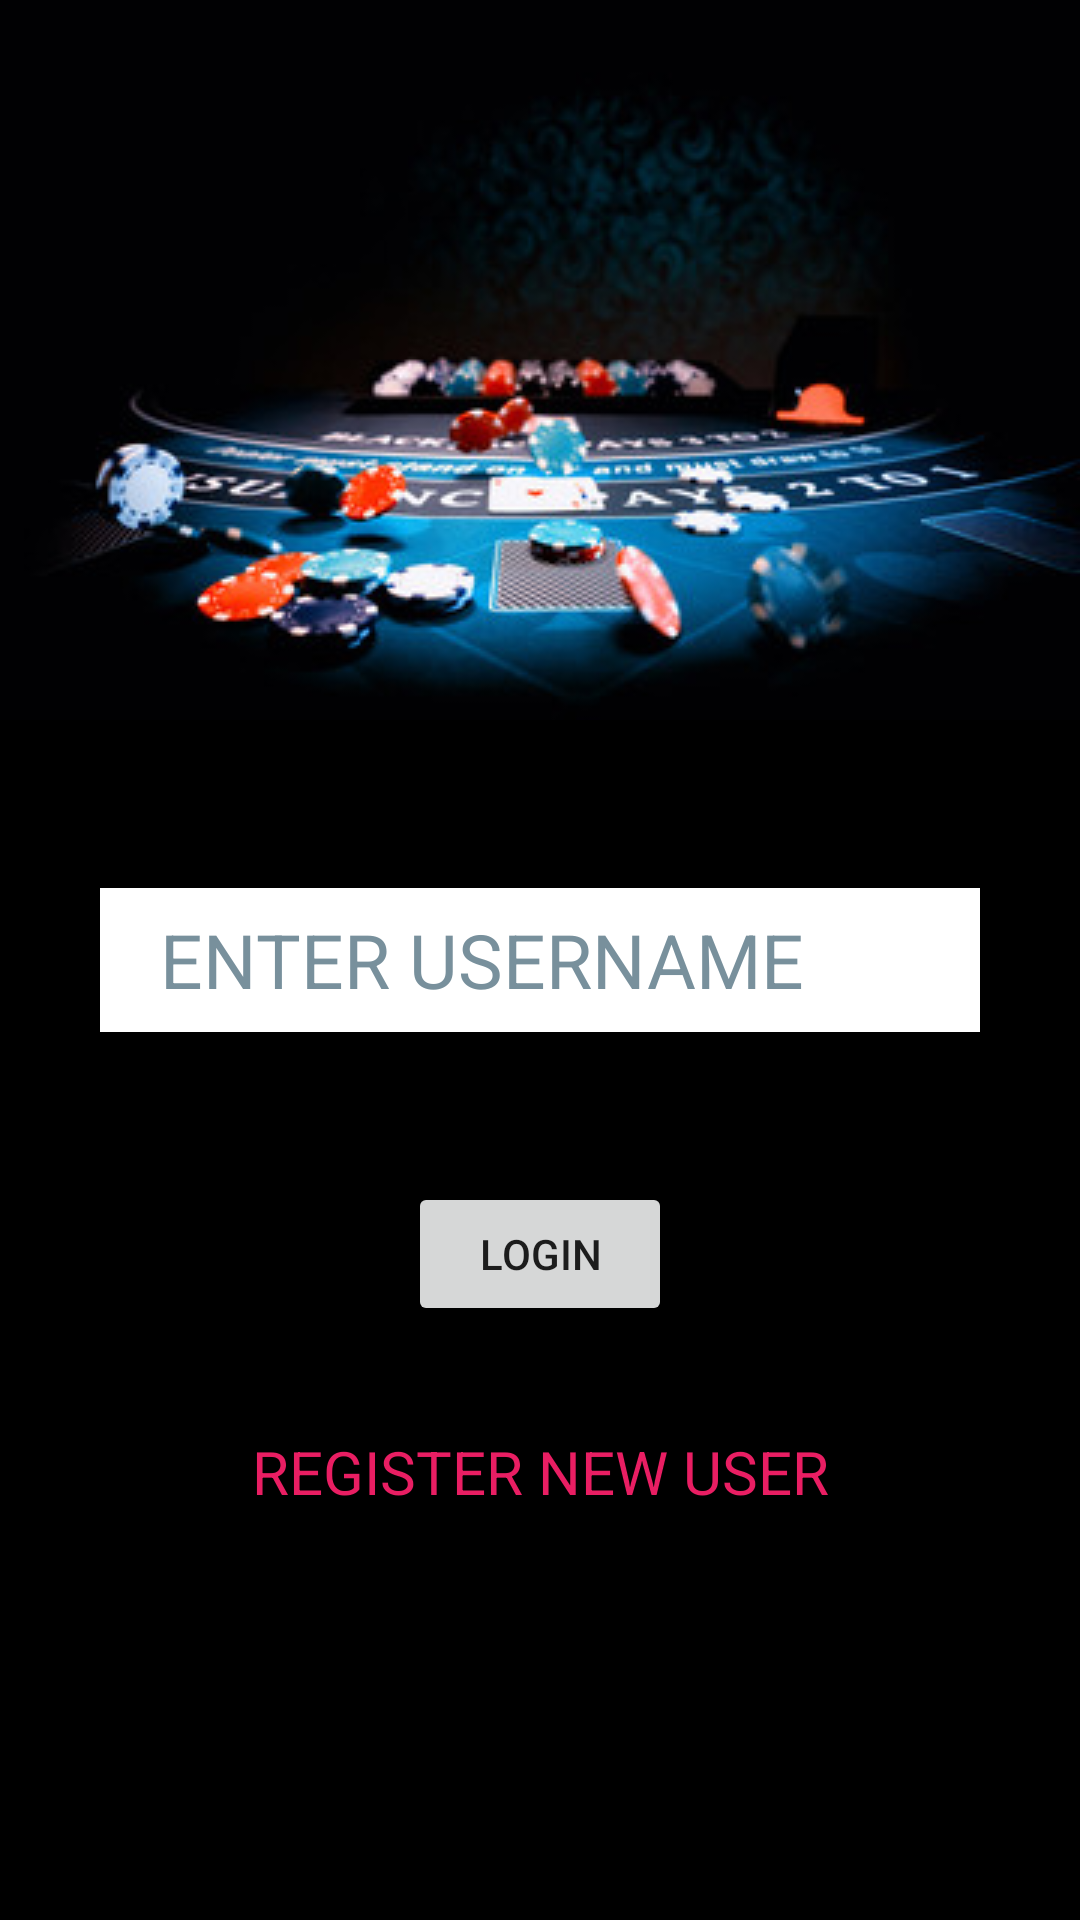

Reconstruct the res/layout file that produces this screen, plus the resources it refers to.
<!-- AndroidManifest.xml: application theme Theme.BJ -->
<!-- res/layout/fragment_login.xml -->
<?xml version="1.0" encoding="utf-8"?>
<androidx.constraintlayout.widget.ConstraintLayout
    xmlns:android="http://schemas.android.com/apk/res/android"
    xmlns:tools="http://schemas.android.com/tools"
    android:layout_width="match_parent"
    android:layout_height="match_parent"
    android:background="@color/black"
    xmlns:app="http://schemas.android.com/apk/res-auto"
    tools:context=".LoginFragment">



  <ImageView
      android:layout_width="match_parent"
      android:layout_height="wrap_content"
      app:srcCompat="@drawable/login_picture"
      app:layout_constraintTop_toTopOf="parent"
      app:layout_constraintStart_toStartOf="parent"
      app:layout_constraintEnd_toEndOf="parent"
      android:contentDescription="@string/open_page_image" />

  <EditText
      android:id="@+id/et_user_name"
      android:layout_width="wrap_content"
      android:layout_height="wrap_content"
      android:autofillHints="@string/enter_username"
      android:background="@color/white"
      android:ems="10"
      android:hint="@string/enter_username"
      android:inputType="text"
      android:minHeight="48dp"
      android:paddingStart="20dp"
      android:paddingEnd="20dp"
      android:textColor="@color/teal_700"
      android:textColorHint="#78909C"
      android:textSize="25sp"
      app:layout_constraintBottom_toBottomOf="parent"
      app:layout_constraintEnd_toEndOf="parent"
      app:layout_constraintStart_toStartOf="parent"
      app:layout_constraintTop_toTopOf="parent" />

  <Button
      android:id="@+id/button_login"
      android:layout_width="wrap_content"
      android:layout_height="wrap_content"
      app:layout_constraintStart_toStartOf="parent"
      app:layout_constraintEnd_toEndOf="parent"
      app:layout_constraintTop_toBottomOf="@id/et_user_name"
      android:layout_marginTop="50dp"
      android:text="@string/login"
      />

  <TextView
      android:id="@+id/tv_register"
      android:layout_width="wrap_content"
      android:layout_height="wrap_content"
      android:textColor="@color/red"
      android:text="@string/register_new_user"
      android:textSize="20sp"
      app:layout_constraintStart_toStartOf="parent"
      app:layout_constraintEnd_toEndOf="parent"
      app:layout_constraintTop_toBottomOf="@id/button_login"
      android:layout_marginTop="35dp"
      />


</androidx.constraintlayout.widget.ConstraintLayout>
<!-- resources referenced by this layout -->
<resources>
  <color name="black">#FF000000</color>
  <color name="red">#E91E63</color>
  <color name="teal_700">#FF018786</color>
  <color name="white">#FFFFFFFF</color>
  <!-- drawable login_picture: jpg bitmap (drawable, 27592 bytes) -->
  <string name="enter_username">ENTER USERNAME</string>
  <string name="login">LOGIN</string>
  <string name="open_page_image">openPageImage</string>
  <string name="register_new_user">REGISTER NEW USER</string>
  <style name="Theme.BJ" parent="Theme.MaterialComponents.DayNight.DarkActionBar">
          
          <item name="colorPrimary">@color/purple_500</item>
          <item name="colorPrimaryVariant">@color/purple_700</item>
          <item name="colorOnPrimary">@color/white</item>
          
          <item name="colorSecondary">@color/teal_200</item>
          <item name="colorSecondaryVariant">@color/teal_700</item>
          <item name="colorOnSecondary">@color/black</item>
          
          <item name="android:statusBarColor" tools:targetApi="l">?attr/colorPrimaryVariant</item>
          
      </style>
  <color name="purple_500">#FF6200EE</color>
  <color name="purple_700">#FF3700B3</color>
  <color name="teal_200">#FF018786</color>
</resources>
